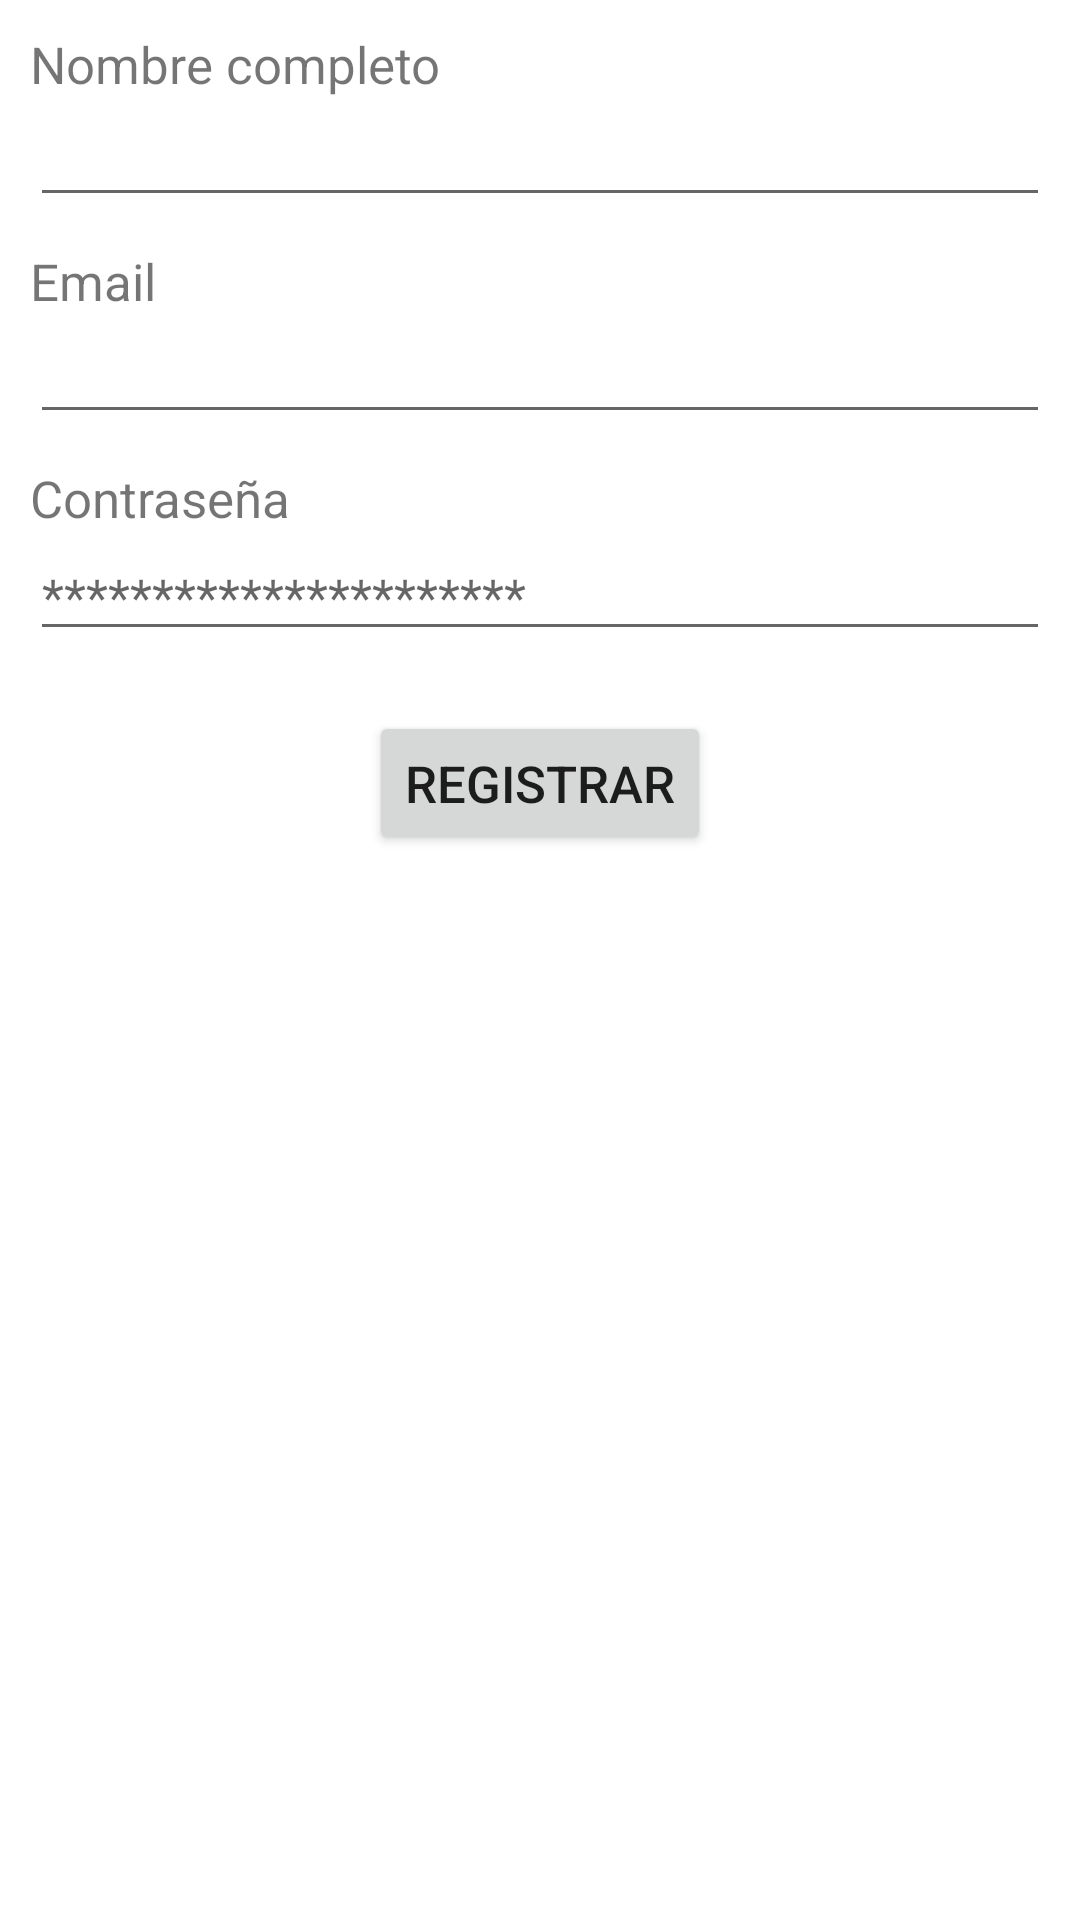

The Android layout XML behind this screen, and the referenced resources:
<!-- AndroidManifest.xml: application theme Theme.BibliotecaISW -->
<!-- res/layout/activity_registro.xml -->
<?xml version="1.0" encoding="utf-8"?>
<LinearLayout xmlns:android="http://schemas.android.com/apk/res/android"
    xmlns:app="http://schemas.android.com/apk/res-auto"
    xmlns:tools="http://schemas.android.com/tools"
    android:layout_width="match_parent"
    android:layout_height="match_parent"
    tools:context=".registroActivity"
    android:orientation="vertical">
    <TextView
        android:layout_width="wrap_content"
        android:layout_height="wrap_content"
        android:text="Nombre completo"
        android:textSize="17dp"
        android:layout_marginHorizontal="10dp"
        android:layout_marginTop="10dp"/>
    <EditText
        android:id="@+id/fullName"
        android:layout_marginHorizontal="10dp"
        android:textSize="17dp"
        android:layout_width="match_parent"
        android:layout_height="wrap_content"
        />
    <TextView
        android:layout_width="wrap_content"
        android:layout_height="wrap_content"
        android:text="Email"
        android:textSize="17dp"
        android:layout_marginHorizontal="10dp"
        android:layout_marginTop="10dp"/>
    <EditText
        android:id="@+id/email"
        android:layout_marginHorizontal="10dp"
        android:textSize="17dp"
        android:layout_width="match_parent"
        android:layout_height="wrap_content"
        />
    <TextView
        android:layout_width="wrap_content"
        android:layout_height="wrap_content"
        android:text="Contraseña"
        android:textSize="17dp"
        android:layout_marginHorizontal="10dp"
        android:layout_marginTop="10dp"/>
    <EditText
        android:id="@+id/password"
        android:inputType="textPassword"
        android:layout_marginHorizontal="10dp"
        android:textSize="17dp"
        android:layout_width="match_parent"
        android:layout_height="wrap_content"
        android:hint="**********************"
        />
    <Button
        android:id="@+id/btnReg"
        android:layout_gravity="center"
        android:layout_marginTop="20dp"
        android:layout_width="wrap_content"
        android:layout_height="wrap_content"
        android:textSize="17dp"
        android:text="Registrar"
        />

</LinearLayout>
<!-- resources referenced by this layout -->
<resources>
  <style name="Theme.BibliotecaISW" parent="Theme.MaterialComponents.DayNight.DarkActionBar">
          
          <item name="colorPrimary">@color/purple_500</item>
          <item name="colorPrimaryVariant">@color/purple_700</item>
          <item name="colorOnPrimary">@color/white</item>
          
          <item name="colorSecondary">@color/teal_200</item>
          <item name="colorSecondaryVariant">@color/teal_700</item>
          <item name="colorOnSecondary">@color/black</item>
          
          <item name="android:statusBarColor" tools:targetApi="l">?attr/colorPrimaryVariant</item>
          
      </style>
  <color name="purple_500">#FF6200EE</color>
  <color name="purple_700">#FF3700B3</color>
  <color name="white">#FFFFFFFF</color>
  <color name="teal_200">#FF03DAC5</color>
  <color name="teal_700">#FF018786</color>
  <color name="black">#FF000000</color>
</resources>
